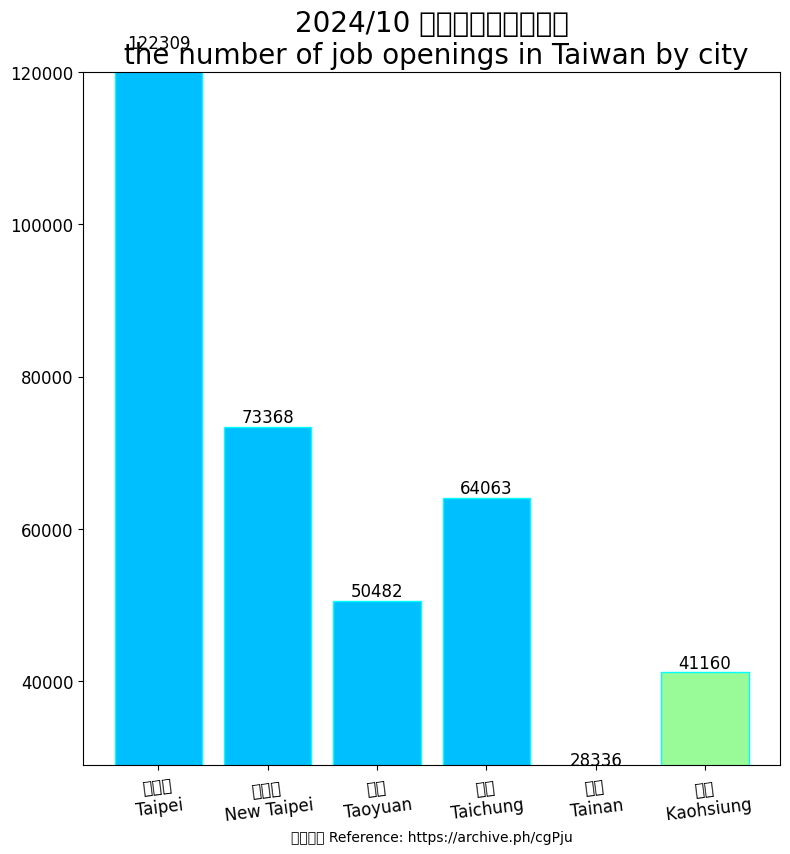

Python code for this plot: (Note: this script raises an exception after producing the figure.)
import matplotlib.pyplot as plt
import matplotlib
import matplotlib.cbook as cbook
import matplotlib.colors as colour
import matplotlib.image as image
# Using the magic encoding
# -*- coding: utf-8 -*-
from matplotlib.transforms import IdentityTransform

matplotlib.rc('font', family="MS Gothic")

region_num = [1, 2, 3, 4, 5, 6]
position_vacancies = [122309, 73368, 50482, 64063, 28336, 41160]

label = ["台北市\nTaipei", "新北市\nNew Taipei", "桃園\nTaoyuan", "台中\nTaichung", "台南\nTainan", "高雄\n Kaohsiung"]

fig, ax = plt.subplots(figsize=(9, 9))
plt.xticks(region_num, labels=label, rotation=7, fontsize=12)
# plt.yticks([0, 250, 300, 350, 400, 450, 500, 550])
plt.tick_params(axis='y', labelsize=12) # [2]

plot = ax.bar(region_num, position_vacancies, edgecolor='cyan', color=[colour.CSS4_COLORS.get('deepskyblue'),
                                                                       colour.CSS4_COLORS.get('deepskyblue'),
                                                                       colour.CSS4_COLORS.get('deepskyblue'),
                                                                       colour.CSS4_COLORS.get('deepskyblue'),
                                                                       colour.CSS4_COLORS.get('palegreen'),
                                                                       colour.CSS4_COLORS.get('palegreen')]) #[4][5][6]

for rect in plot:
    height = rect.get_height()
    ax.text(rect.get_x() + rect.get_width() / 2., 1.002 * height,
            '%d' % int(height), ha='center', va='bottom', fontsize=12)

plt.title("2024/10 台灣各直轄市職缺數\n the number of job openings in Taiwan by city", fontsize=20)

# plt.ylabel("")
plt.xlabel("參考資料 Reference: https://archive.ph/cgPju")

plt.ylim(29000, 120000)

img = image.imread('CC0.png')

plt.figimage(X=img, xo=800, yo=800, alpha=0.9)

# Insert text watermark [1]
plt.text(x=0.6, y=0.7, s="Free clip art\n無版權圖片", fontsize=40, color='grey', alpha=0.9,
         ha='center', va='center', rotation=30,
         transform=ax.transAxes) # data coordinates [2] [Note1] [3] [Note2]

plt.show()

# Reference:
# 1. https://matplotlib.org/stable/gallery/text_labels_and_annotations/watermark_text.html
# 2. https://matplotlib.org/stable/tutorials/advanced/transforms_tutorial.html
# 3. https://matplotlib.org/stable/api/_as_gen/matplotlib.axes.Axes.text.html#matplotlib.axes.Axes.text
# 4. https://www.google.com/search?q=matplotlib+bar+color
# 5. https://www.python-graph-gallery.com/3-control-color-of-barplots
# 6. https://matplotlib.org/stable/gallery/color/named_colors.html

# Notes:
# 1. pixel coordinate system of the display window; (0, 0) is bottom left of the window,
# and (width, height) is top right of the display window in pixels.[2]
#
# 2. default transform specifies that text is in data coords,
# alternatively, you can specify text in axis coords ((0, 0) is lower-left and (1, 1) is upper-right).
# The example below places text in the center of the Axes:[3]
